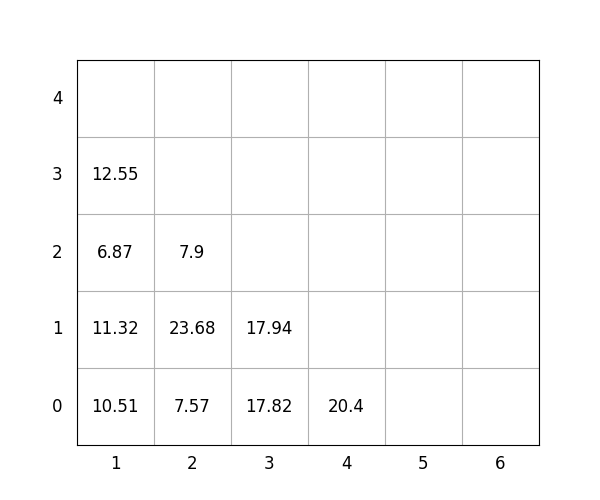

Data behind this chart, as committed beside it:
idx, loc_x, loc_y, loc_z, weight, group, score, seq, reloc, size(ft)
1, 4, 0, 0, 20.4, 3, 320.4, 1, 0, 20
2, 2, 0, 0, 7.57, 2, 207.6, 2, 0, 20
3, 3, 0, 0, 17.82, 2, 217.8, 3, 0, 20
4, 2, 0, 1, 23.68, 2, 223.7, 4, 0, 20
5, 1, 0, 0, 10.51, 0, 10.51, 5, 0, 20
6, 3, 0, 1, 17.94, 3, 317.9, 6, 0, 20
7, 1, 0, 1, 11.32, 1, 111.3, 7, 0, 20
8, 2, 0, 2, 7.9, 3, 307.9, 8, 0, 20
9, 1, 0, 2, 6.87, 2, 206.9, 9, 0, 20
10, 1, 0, 3, 12.55, 2, 212.6, 10, 0, 20
